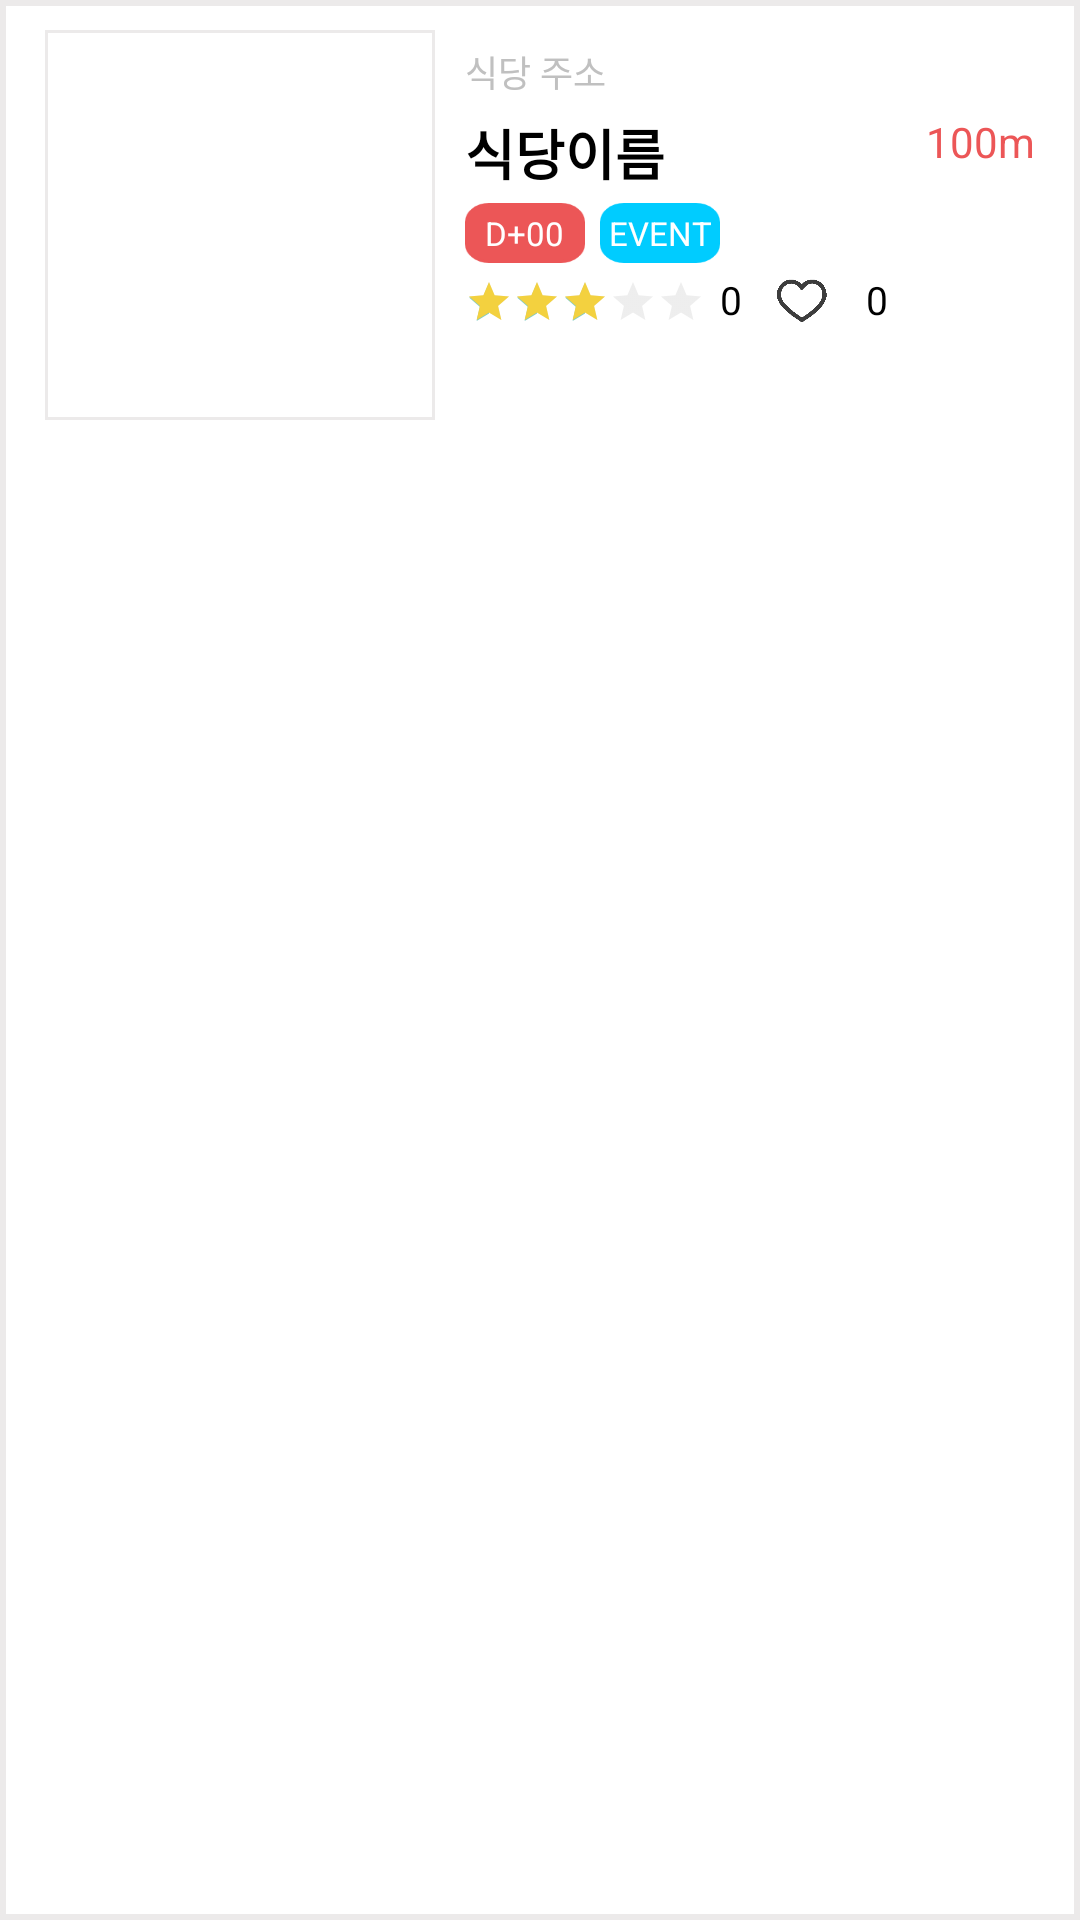

The Android layout XML behind this screen, and the referenced resources:
<!-- AndroidManifest.xml: application theme Theme.AppCompat.NoActionBar -->
<!-- res/layout/activity_two__restaurant.xml -->
<?xml version="1.0" encoding="utf-8"?>
<RelativeLayout xmlns:android="http://schemas.android.com/apk/res/android"
    xmlns:app="http://schemas.android.com/apk/res-auto"
    xmlns:tools="http://schemas.android.com/tools"
    android:layout_width="match_parent"
    android:layout_height="150dp">

    <RelativeLayout
        android:id="@+id/rl_restaurant"
        android:layout_width="match_parent"
        android:layout_height="match_parent"
        android:background="@drawable/stroke2"
        android:paddingStart="15dp"
        android:paddingEnd="15dp"
        android:paddingTop="10dp"
        android:paddingBottom="10dp">

        <ImageView
            android:id="@+id/iv_res_img"
            android:layout_width="130dp"
            android:layout_height="130dp"
            android:scaleType="fitXY"
            android:background="@drawable/restaurant_img"/>

        <TextView
            android:id="@+id/tv_res_address"
            android:layout_width="wrap_content"
            android:layout_height="wrap_content"
            android:layout_toEndOf="@+id/iv_res_img"
            android:layout_marginStart="10dp"
            android:layout_marginTop="5dp"
            android:text="식당 주소"
            android:textColor="@color/lightgray"
            android:textSize="12dp"/>

        <TextView
            android:id="@+id/tv_res_name"
            android:layout_width="wrap_content"
            android:layout_height="25dp"
            android:layout_marginTop="5dp"
            android:layout_below="@+id/tv_res_address"
            android:layout_alignStart="@id/tv_res_address"
            android:text="식당이름"
            android:textColor="#000000"
            android:textSize="18dp"
            android:textStyle="bold" />

        
        <RelativeLayout
            android:id="@+id/rl_res_dday"
            android:layout_width="40dp"
            android:layout_height="20dp"
            android:layout_alignStart="@+id/tv_res_name"
            android:layout_below="@+id/tv_res_name"
            android:layout_marginTop="5dp"
            android:gravity="center"
            android:background="@drawable/bg_dday">
            <TextView
                android:id="@+id/tv_res_d"
                android:layout_width="wrap_content"
                android:layout_height="wrap_content"
                android:layout_centerVertical="true"
                android:text="D+"
                android:textSize="11dp"
                android:textColor="@color/white" />
            <TextView
                android:id="@+id/tv_res_day"
                android:layout_width="wrap_content"
                android:layout_height="wrap_content"
                android:layout_toRightOf="@+id/tv_res_d"
                android:layout_centerVertical="true"
                android:text="00"
                android:textSize="11dp"
                android:textColor="@color/white" />
        </RelativeLayout>

        
        <TextView
            android:id="@+id/tv_res_event"
            android:layout_width="40dp"
            android:layout_height="20dp"
            android:layout_alignTop="@+id/rl_res_dday"
            android:layout_toEndOf="@id/rl_res_dday"
            android:layout_marginStart="5dp"
            android:text="EVENT"
            android:gravity="center"
            android:background="@drawable/bg_event"
            android:textSize="11dp"
            android:textColor="@color/white"/>

        <Button
            android:id="@+id/btn_res_heart"
            android:layout_width="20dp"
            android:layout_height="18dp"
            android:layout_toEndOf="@+id/tv_res_review"
            android:layout_marginStart="10dp"
            android:layout_alignBottom="@+id/rb_res_star"
            android:background="@drawable/heart_states" />
        <TextView
            android:id="@+id/tv_res_heart"
            android:layout_width="30dp"
            android:layout_height="wrap_content"
            android:layout_toEndOf="@+id/btn_res_heart"
            android:layout_alignBottom="@+id/rb_res_star"
            android:gravity="center"
            android:text="0"
            android:textColor="@color/black"
            android:textSize="13dp" />


        <RatingBar
            android:id="@+id/rb_res_star"
            android:layout_width="wrap_content"
            android:layout_height="wrap_content"
            android:layout_below="@+id/rl_res_dday"
            android:layout_alignStart="@id/tv_res_address"
            android:layout_marginTop="5dp"
            style="@style/ReviewRatingBar"
            android:progressBackgroundTint="@color/time_gray"
            android:progressTint="@color/star_yellow"
            android:max="5"
            android:rating="3"/>
        <TextView
            android:id="@+id/tv_res_review"
            android:layout_width="wrap_content"
            android:layout_height="wrap_content"
            android:layout_alignBottom="@+id/rb_res_star"
            android:layout_toEndOf="@+id/rb_res_star"
            android:layout_marginStart="5dp"
            android:text="0"
            android:textColor="@color/black"
            android:textSize="13dp" />

        <TextView
            android:id="@+id/tv_res_dis"
            android:layout_width="wrap_content"
            android:layout_height="wrap_content"
            android:layout_alignTop="@+id/tv_res_name"
            android:layout_toStartOf="@+id/tv_res_m"
            android:text="100"
            android:textColor="@color/maincolor"/>
        <TextView
            android:id="@+id/tv_res_m"
            android:layout_width="wrap_content"
            android:layout_height="wrap_content"
            android:layout_alignTop="@+id/tv_res_name"
            android:layout_alignParentEnd="true"
            android:text="m"
            android:textColor="@color/maincolor"/>

    </RelativeLayout>


</RelativeLayout>
<!-- resources referenced by this layout -->
<resources>
  <color name="black">#000000</color>
  <color name="lightgray">#C0C0C0</color>
  <color name="maincolor">#EC5657</color>
  <color name="star_yellow">#F3D13F</color>
  <color name="time_gray">#C6C6C6</color>
  <color name="white">#FFFFFF</color>
  <!-- drawable bg_dday: png bitmap (drawable, 1784 bytes) -->
  <!-- drawable bg_event: png bitmap (drawable, 1455 bytes) -->
  <!-- drawable heart_states (drawable) -->
  <?xml version="1.0" encoding="utf-8"?>
  <selector
      xmlns:android="http://schemas.android.com/apk/res/android"
      android:enterFadeDuration="@android:integer/config_shortAnimTime"
      android:exitFadeDuration="@android:integer/config_shortAnimTime">
      <item
          android:drawable="@drawable/heart_fill_red"
          android:state_selected="true"/>
      <item android:drawable="@drawable/heart_blank" />
  </selector>
  <!-- drawable restaurant_img (drawable) -->
  <?xml version="1.0" encoding="utf-8"?>
  <shape xmlns:android="http://schemas.android.com/apk/res/android">
      <solid android:color="@color/white" />
      <stroke
          android:color="#ECEAEA"
          android:width="1dp" />
      <padding
          android:bottom="1dp"
          android:top="1dp"
          android:left="1dp"
          android:right="1dp" />
  </shape>
  <!-- drawable stroke2 (drawable) -->
  <?xml version="1.0" encoding="utf-8"?>
  <shape xmlns:android="http://schemas.android.com/apk/res/android"
      android:padding="0dp"
      android:shape="rectangle" >
      <solid android:color="@color/white" />
      <stroke
          android:color="@color/review_border"
          android:width="2dp"
          />
  </shape>
  <style name="ReviewRatingBar" parent="Widget.AppCompat.RatingBar.Small">
          
      </style>
  <!-- drawable heart_fill_red: png bitmap (drawable, 2704 bytes) -->
  <!-- drawable heart_blank: png bitmap (drawable, 3023 bytes) -->
  <color name="review_border">#ECEAEA</color>
</resources>
